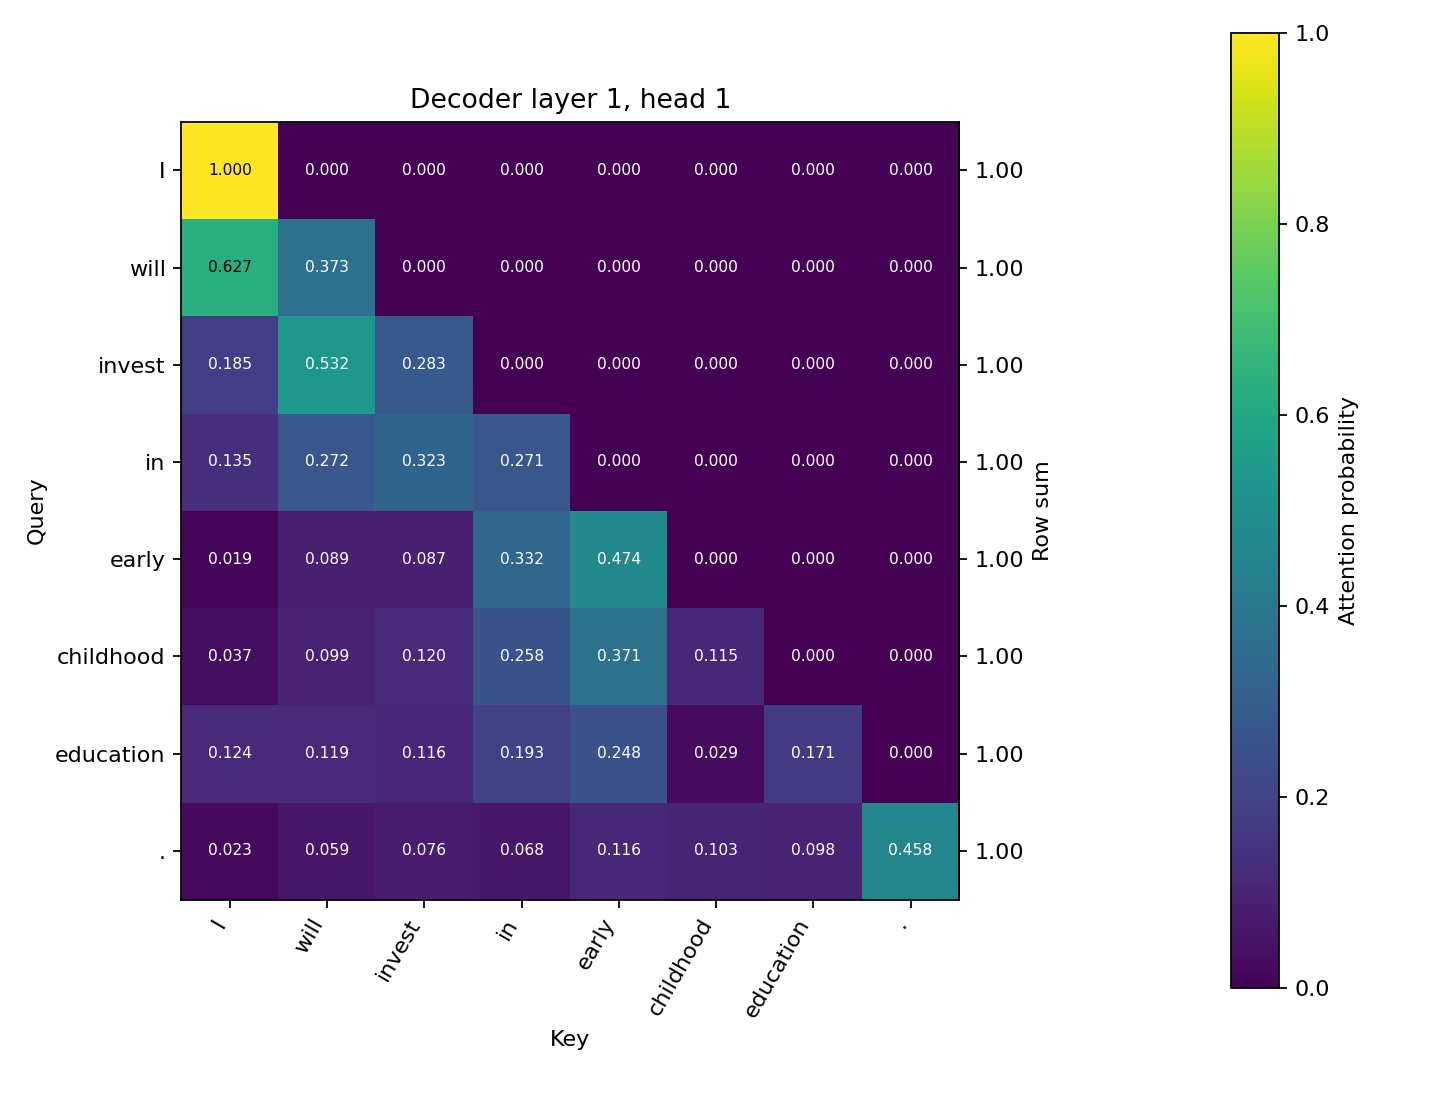

Values plotted in this chart, from the file beside it:
Query / Key, I, will, invest, in, early, childhood, education, ., row_sum
I, 1.0, 0.0, 0.0, 0.0, 0.0, 0.0, 0.0, 0.0, 1.0
will, 0.6274, 0.3726, 0.0, 0.0, 0.0, 0.0, 0.0, 0.0, 1.0
invest, 0.1852, 0.5321, 0.2827, 0.0, 0.0, 0.0, 0.0, 0.0, 1
in, 0.1348, 0.2717, 0.3227, 0.2708, 0.0, 0.0, 0.0, 0.0, 1.0
early, 0.01869, 0.08923, 0.08664, 0.3318, 0.4737, 0.0, 0.0, 0.0, 1.0
childhood, 0.03664, 0.09856, 0.1201, 0.258, 0.3715, 0.1153, 0.0, 0.0, 1
education, 0.1237, 0.1194, 0.1162, 0.1926, 0.2477, 0.02904, 0.1714, 0.0, 1.0
., 0.02265, 0.05928, 0.07559, 0.06791, 0.116, 0.1029, 0.09796, 0.4577, 1.0
